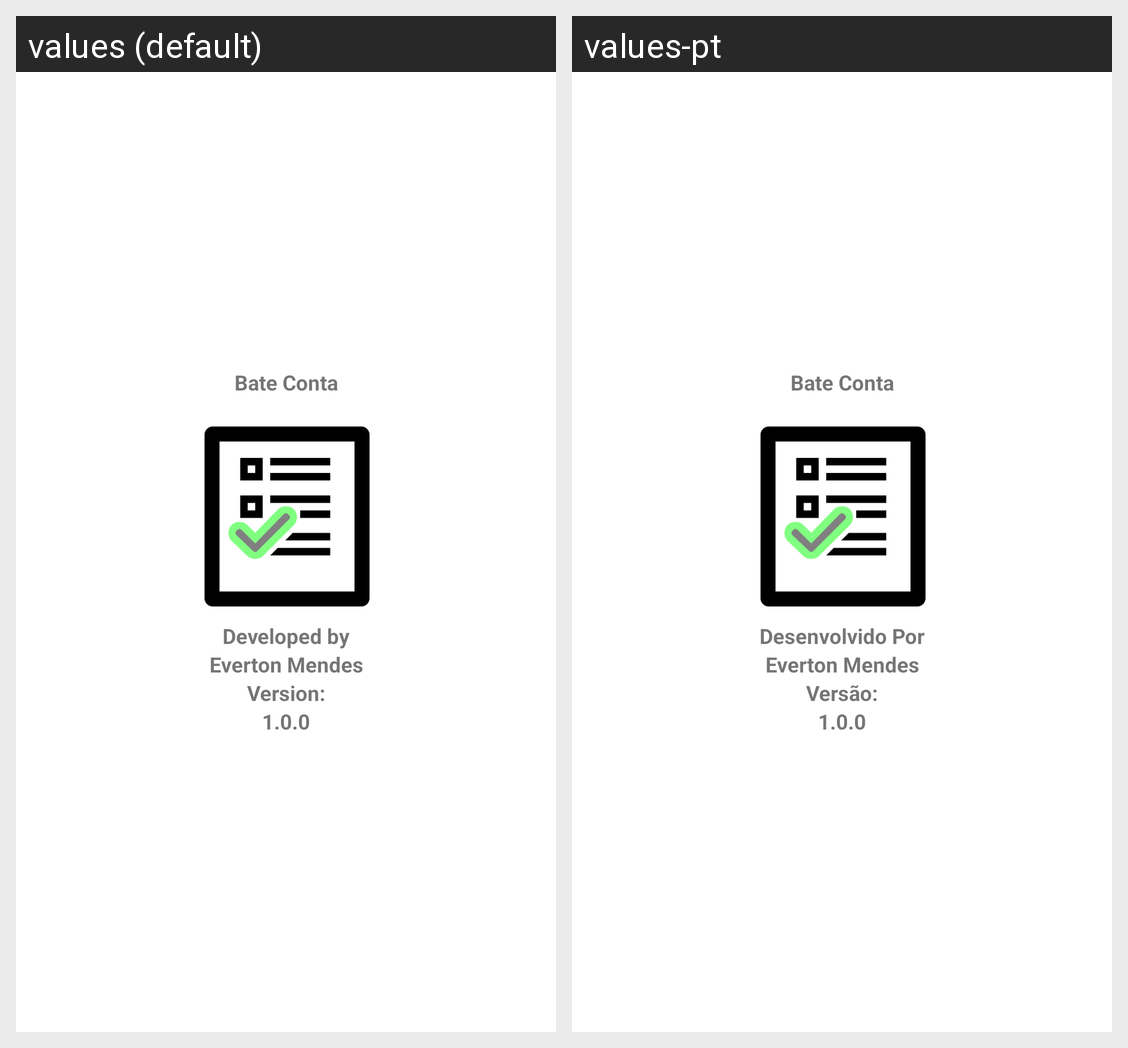

Translations of the strings shown on this Android screen, per locale in the grid:
Android screen res/layout/activity_sobre.xml rendered under 2 locales, left to right: values (default), values-pt. Device: Nexus 5 (rendered at 1080×1920; each locale shown at half size, 540×960, under a caption strip naming it); theme AppTheme.
Strings drawn on this screen, with the default value and each locale's value (text and hints the layout hard-codes, and strings that could not be matched under every locale, appear in the picture but are not listed):

app_name
  values: Bate Conta
  values-pt: Bate Conta  [not translated; the default value is used]

desenvolvido_por
  values: Developed by
  values-pt: Desenvolvido Por

everton_mendes
  values: Everton Mendes
  values-pt: Everton Mendes  [not translated; the default value is used]

vers_o
  values: Version:
  values-pt: Versão:
